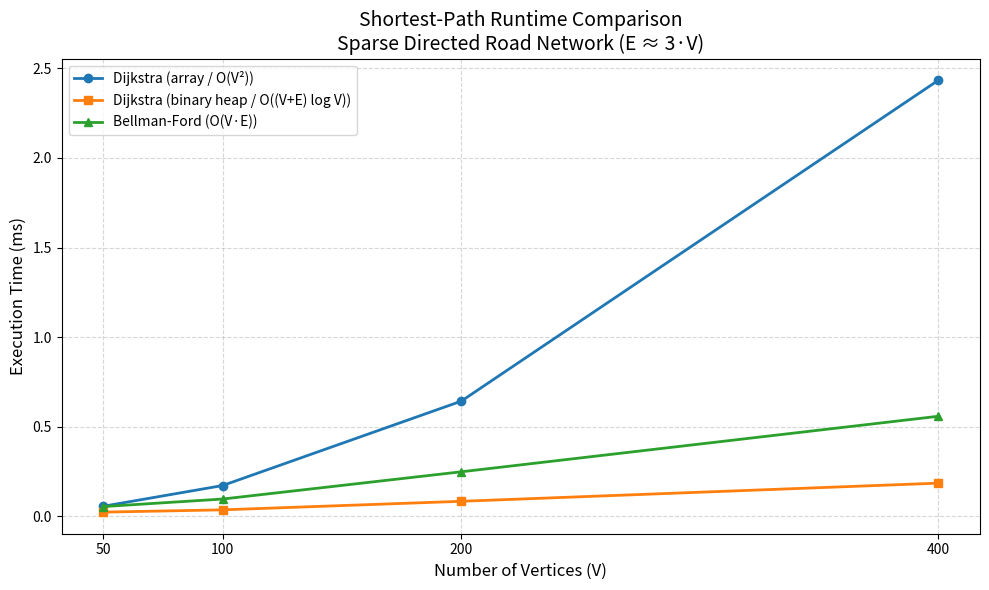

The script that saved this image:
#!/usr/bin/env python3
"""
Network Routing and Map Navigation — DAA Project

Generates random directed road networks and empirically compares three
shortest-path algorithms:

  1. Dijkstra (array / O(V^2) min-scan)
  2. Dijkstra (binary heap via heapq)
  3. Bellman-Ford (with negative-cycle detection)

Run:
    python network_routing.py

Produces a console timing table and saves benchmark_results.png.
"""

from __future__ import annotations

import heapq
import math
import os
import random
import sys
import time
from typing import Dict, List, Optional, Tuple

# ---------------------------------------------------------------------------
# Graph representation
# ---------------------------------------------------------------------------
# Adjacency list: graph[u] = [(v, weight), ...] for each directed edge u -> v.
# Vertices are integers in [0, V).
Graph = Dict[int, List[Tuple[int, int]]]

INF = math.inf


# ===========================================================================
# 1. Graph Generation Module
# ===========================================================================

def generate_random_directed_graph(
    V: int,
    E: int,
    min_weight: int = 1,
    max_weight: int = 100,
    seed: Optional[int] = None,
) -> Graph:
    """
    Generate a random directed graph with V vertices and exactly E edges.

    Edge weights are positive integers in [min_weight, max_weight], modeling
    road distances. Self-loops are forbidden. Duplicate (u, v) pairs are
    avoided so the final edge count is exactly E (raises ValueError if E
    exceeds the maximum possible directed edges without self-loops).

    Time complexity:  O(E) expected for unique-edge sampling; worst case
                      degrades if E approaches V*(V-1).
    Space complexity: O(V + E) for the adjacency list.
    """
    if V < 1:
        raise ValueError("V must be at least 1")
    max_edges = V * (V - 1)
    if E < 0 or E > max_edges:
        raise ValueError(f"E must be in [0, {max_edges}] for V={V}")
    if min_weight < 1:
        raise ValueError("min_weight must be a positive integer (>= 1)")
    if max_weight < min_weight:
        raise ValueError("max_weight must be >= min_weight")

    if seed is not None:
        random.seed(seed)

    graph: Graph = {i: [] for i in range(V)}
    used: set = set()

    while len(used) < E:
        u = random.randrange(V)
        v = random.randrange(V)
        if u == v or (u, v) in used:
            continue
        used.add((u, v))
        w = random.randint(min_weight, max_weight)
        graph[u].append((v, w))

    return graph


# ===========================================================================
# 2. Algorithmic Implementations
# ===========================================================================

def dijkstra_array(graph: Graph, source: int) -> List[float]:
    """
    Dijkstra's shortest-path algorithm using an unsorted array/list to select
    the unsettled node with the smallest distance (classic O(V^2) form).

    Assumes all edge weights are non-negative. Suitable for dense graphs or
    pedagogical comparison against the heap-based variant.

    Time complexity:  O(V^2 + E)  — each of V extract-min scans costs O(V);
                      edge relaxation over all adjacency lists is O(E).
    Space complexity: O(V) for distance and visited arrays.
    """
    V = len(graph)
    dist: List[float] = [INF] * V
    visited = [False] * V
    dist[source] = 0.0

    for _ in range(V):
        # Extract unsettled node with minimum distance — O(V) scan.
        u = -1
        best = INF
        for i in range(V):
            if not visited[i] and dist[i] < best:
                best = dist[i]
                u = i

        if u == -1 or best == INF:
            # Remaining nodes are unreachable.
            break

        visited[u] = True

        for v, weight in graph[u]:
            if not visited[v] and dist[u] + weight < dist[v]:
                dist[v] = dist[u] + weight

    return dist


def dijkstra_heap(graph: Graph, source: int) -> List[float]:
    """
    Dijkstra's shortest-path algorithm optimized with a binary min-heap
    (Python's heapq) for extract-min / decrease-key via lazy re-insertion.

    Assumes all edge weights are non-negative. Preferred for sparse graphs
    such as road networks where E = O(V).

    Time complexity:  O((V + E) log V) with a binary heap; each edge may
                      push an entry, and each pop is O(log V).
    Space complexity: O(V + E) for the distance array and heap entries
                      (lazy duplicates may grow to O(E) in the worst case).
    """
    V = len(graph)
    dist: List[float] = [INF] * V
    dist[source] = 0.0
    # Heap entries: (distance, vertex)
    pq: List[Tuple[float, int]] = [(0.0, source)]

    while pq:
        d, u = heapq.heappop(pq)
        if d > dist[u]:
            # Stale entry from lazy decrease-key; skip.
            continue
        for v, weight in graph[u]:
            nd = d + weight
            if nd < dist[v]:
                dist[v] = nd
                heapq.heappush(pq, (nd, v))

    return dist


def bellman_ford(
    graph: Graph, source: int
) -> Tuple[Optional[List[float]], bool]:
    """
    Standard Bellman-Ford single-source shortest paths.

    Performs |V|-1 full relaxation passes, then one extra pass to detect
    negative-weight cycles reachable from the source.

    Behavior on negative cycle:
        If a further relaxation is still possible after |V|-1 passes, a
        negative-weight cycle reachable from `source` exists. In that case
        this function returns (None, True). Callers should treat the distance
        array as undefined / invalid when the flag is True.

    Note: the graphs generated by this project use positive weights only, so
    the negative-cycle flag will normally be False. The check is retained for
    correctness and completeness of the algorithm.

    Returns:
        (distances, has_negative_cycle)
        - distances: list of length V, or None if a negative cycle is found.
        - has_negative_cycle: True iff a reachable negative cycle was detected.

    Time complexity:  O(V * E) — |V|-1 passes over all edges, plus one
                      detection pass.
    Space complexity: O(V + E) to hold distances and to iterate edges
                      (edge list materialization is O(E)).
    """
    V = len(graph)
    dist: List[float] = [INF] * V
    dist[source] = 0.0

    # Flatten adjacency list once for clean O(E) iteration per pass.
    edges: List[Tuple[int, int, int]] = [
        (u, v, w) for u in range(V) for (v, w) in graph[u]
    ]

    for _ in range(V - 1):
        updated = False
        for u, v, w in edges:
            if dist[u] != INF and dist[u] + w < dist[v]:
                dist[v] = dist[u] + w
                updated = True
        if not updated:
            # Early exit: no further improvements possible.
            break

    # Explicit negative-cycle check (Nth relaxation pass).
    for u, v, w in edges:
        if dist[u] != INF and dist[u] + w < dist[v]:
            return None, True

    return dist, False


# ===========================================================================
# 3. Empirical Benchmarking Module
# ===========================================================================

def _time_call(fn, *args, **kwargs) -> Tuple[float, object]:
    """Return (elapsed_ms, result) for a single call to fn."""
    t0 = time.perf_counter()
    result = fn(*args, **kwargs)
    elapsed_ms = (time.perf_counter() - t0) * 1000.0
    return elapsed_ms, result


def run_benchmarks(
    vertex_sizes: Optional[List[int]] = None,
    edge_factor: int = 3,
    source: int = 0,
    seed: int = 42,
    trials: int = 3,
) -> Dict[str, List[float]]:
    """
    Benchmark all three shortest-path implementations across scaling graph
    sizes that mimic a sparse road network (E ≈ edge_factor * V).

    For each V in vertex_sizes a fresh graph is generated (seeded for
    reproducibility). Each algorithm is timed `trials` times; the mean
    wall-clock time in milliseconds is recorded.

    Time complexity:  Dominated by the algorithms under test; orchestration
                      itself is O(len(vertex_sizes) * trials).
    Space complexity: O(V + E) for the largest graph held in memory, plus
                      O(len(vertex_sizes)) for the result lists.

    Returns:
        dict with keys 'V', 'dijkstra_array_ms', 'dijkstra_heap_ms',
        'bellman_ford_ms' — parallel lists suitable for plotting.
    """
    if vertex_sizes is None:
        vertex_sizes = [50, 100, 200, 400]

    results: Dict[str, List[float]] = {
        "V": [],
        "dijkstra_array_ms": [],
        "dijkstra_heap_ms": [],
        "bellman_ford_ms": [],
    }

    print("=" * 72)
    print("Network Routing Benchmark — Sparse Directed Graphs (E ≈ 3·V)")
    print("=" * 72)
    header = (
        f"{'V':>6}  {'E':>7}  "
        f"{'Dijkstra(array) ms':>20}  "
        f"{'Dijkstra(heap) ms':>18}  "
        f"{'Bellman-Ford ms':>16}"
    )
    print(header)
    print("-" * 72)

    for idx, V in enumerate(vertex_sizes):
        E = edge_factor * V
        # Distinct seed per size so graphs differ but remain reproducible.
        graph = generate_random_directed_graph(V, E, seed=seed + idx)

        array_times: List[float] = []
        heap_times: List[float] = []
        bf_times: List[float] = []

        for _ in range(trials):
            t, dist_a = _time_call(dijkstra_array, graph, source)
            array_times.append(t)

            t, dist_h = _time_call(dijkstra_heap, graph, source)
            heap_times.append(t)

            t, (dist_b, neg) = _time_call(bellman_ford, graph, source)
            bf_times.append(t)
            if neg:
                raise RuntimeError(
                    "Unexpected negative cycle on a positive-weight graph"
                )

            # Sanity: all three algorithms must agree on distances.
            if dist_a != dist_h or dist_a != dist_b:
                raise AssertionError(
                    f"Algorithm disagreement at V={V}: "
                    "distances differ between implementations"
                )

        mean_array = sum(array_times) / trials
        mean_heap = sum(heap_times) / trials
        mean_bf = sum(bf_times) / trials

        results["V"].append(float(V))
        results["dijkstra_array_ms"].append(mean_array)
        results["dijkstra_heap_ms"].append(mean_heap)
        results["bellman_ford_ms"].append(mean_bf)

        print(
            f"{V:6d}  {E:7d}  "
            f"{mean_array:20.3f}  "
            f"{mean_heap:18.3f}  "
            f"{mean_bf:16.3f}"
        )

    print("=" * 72)
    return results


# ===========================================================================
# 4. Visualization
# ===========================================================================

def plot_benchmark_results(
    results: Dict[str, List[float]],
    output_path: str = "benchmark_results.png",
    show: bool = True,
) -> str:
    """
    Render a professional line chart of runtime (ms) vs number of vertices V
    for all three algorithmic variants and save it to disk.

    When a display is unavailable (common on headless / cloud VMs), the figure
    is saved only and plt.show() is skipped so the process exits cleanly.

    Time complexity:  O(n) where n = number of benchmarked sizes (plot points).
    Space complexity: O(n) for the figure artists and data series.
    """
    import matplotlib

    # Prefer a non-interactive backend when no usable DISPLAY is set so
    # savefig works and the script never blocks on a GUI event loop.
    display = os.environ.get("DISPLAY", "").strip()
    headless = (not display) and sys.platform != "darwin"
    if headless:
        matplotlib.use("Agg")

    import matplotlib.pyplot as plt

    backend = matplotlib.get_backend().lower()
    interactive = (not headless) and ("agg" not in backend)

    V = results["V"]
    fig, ax = plt.subplots(figsize=(10, 6))

    ax.plot(
        V,
        results["dijkstra_array_ms"],
        marker="o",
        linewidth=2,
        label="Dijkstra (array / O(V²))",
    )
    ax.plot(
        V,
        results["dijkstra_heap_ms"],
        marker="s",
        linewidth=2,
        label="Dijkstra (binary heap / O((V+E) log V))",
    )
    ax.plot(
        V,
        results["bellman_ford_ms"],
        marker="^",
        linewidth=2,
        label="Bellman-Ford (O(V·E))",
    )

    ax.set_xlabel("Number of Vertices (V)", fontsize=12)
    ax.set_ylabel("Execution Time (ms)", fontsize=12)
    ax.set_title(
        "Shortest-Path Runtime Comparison\n"
        "Sparse Directed Road Network (E ≈ 3·V)",
        fontsize=14,
    )
    ax.legend(loc="upper left", fontsize=10)
    ax.grid(True, linestyle="--", alpha=0.5)
    ax.set_xticks(V)

    fig.tight_layout()
    fig.savefig(output_path, dpi=150)
    print(f"Saved plot → {os.path.abspath(output_path)}")

    if show and interactive:
        # Non-blocking show so the script exits cleanly on interactive backends.
        try:
            plt.show(block=False)
            plt.pause(0.5)
        except Exception:
            pass

    plt.close(fig)
    return output_path


# ===========================================================================
# Entry point
# ===========================================================================

def main() -> None:
    """
    Run the full empirical study and emit the comparison plot.

    Time complexity:  Dominated by run_benchmarks over the chosen sizes.
    Space complexity: O(V + E) for the largest graph under test.
    """
    sizes = [50, 100, 200, 400]
    results = run_benchmarks(vertex_sizes=sizes, edge_factor=3, seed=42, trials=3)
    plot_benchmark_results(results, output_path="benchmark_results.png", show=True)


if __name__ == "__main__":
    main()
